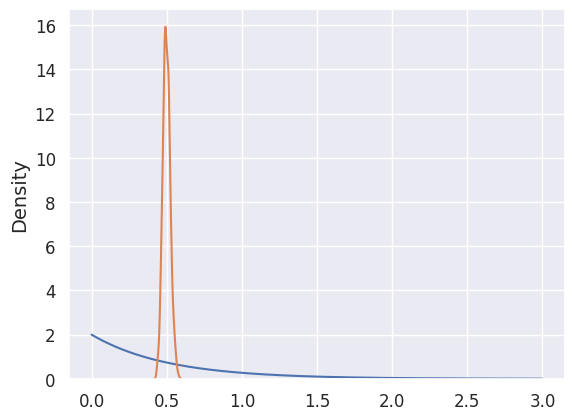

This figure's Python source:
import scipy.stats as stats
import numpy as np
import pandas as pd
import matplotlib.pyplot as plt
import seaborn as sns
sns.set()

SMALL_SIZE = 12
MEDIUM_SIZE = 14
BIGGER_SIZE = 18

plt.rc('font', size=MEDIUM_SIZE)          # controls default text sizes
plt.rc('axes', titlesize=SMALL_SIZE)     # fontsize of the axes title
plt.rc('axes', labelsize=MEDIUM_SIZE)    # fontsize of the x and y labels
plt.rc('xtick', labelsize=SMALL_SIZE)    # fontsize of the tick labels
plt.rc('ytick', labelsize=SMALL_SIZE)    # fontsize of the tick labels
plt.rc('legend', fontsize=SMALL_SIZE)    # legend fontsize
plt.rc('figure', titlesize=BIGGER_SIZE)  # fontsize of the figure title

if __name__=='__main__':  
    
    # distr = stats.bernoulli(0.5)
    # x = np.linspace(-1,2,100)
    # plt.vlines(x,0, distr.pmf(x))
    # plt.xlabel('значения случайной величины')
    # plt.ylabel('вероятности значений случайной величины')
    
    x = np.linspace(0,3,1000)
    distr = stats.expon(scale=1./2)
   
    #distr = stats.uniform(loc = 0.3, scale = 0.4)
    # x = np.linspace(0.3,0.7,1000)
    
    plt.plot(x,distr.pdf(x))
    mean, var, skew, kurt = distr.stats(moments='mvsk')
    
    
    
    n_distr = 400
    n_point_new = 1000            
    distr_whole = [[distr.rvs() for _ in range(n_point_new)] for _ in range(n_distr)]
    df = pd.DataFrame(distr_whole)
    means = df.mean(axis=0)
    
    sns.kdeplot(means,label = 'плотность вероятности для средней доли выпадений орла \n при 400 подбрасываниях симметричной монеты')
        
    means.var()
    
    
    
    
    # x = np.linspace(distr.ppf(0.005),
    #             distr.ppf(0.995), 100)
    # plt.plot(x, distr.pdf(x),
    #    'r-', lw=5, alpha=0.6, label='expon pdf')
    
    # distr = stats.norm(0,1)
    # distr.cdf(-1.53)
    
    # (0.5375 - 0.5)/np.sqrt(0.0006)
    
    # x = np.linspace(-0.5,1.5,1000)
    # norm = stats.norm(0.5,0.2)
    # plt.plot(x,norm.pdf(x))
    
    # n_distr = 100
    # n_point_new = 1000
    # distr = stats.norm(0.5,0.2)
    
    
    # distr_whole = [[distr.rvs() for _ in range(n_point_new)] for _ in range(n_distr)]
    
    # df = pd.DataFrame(distr_whole)
    # means = df.mean(axis=0)
    
    # sns.kdeplot(means)
